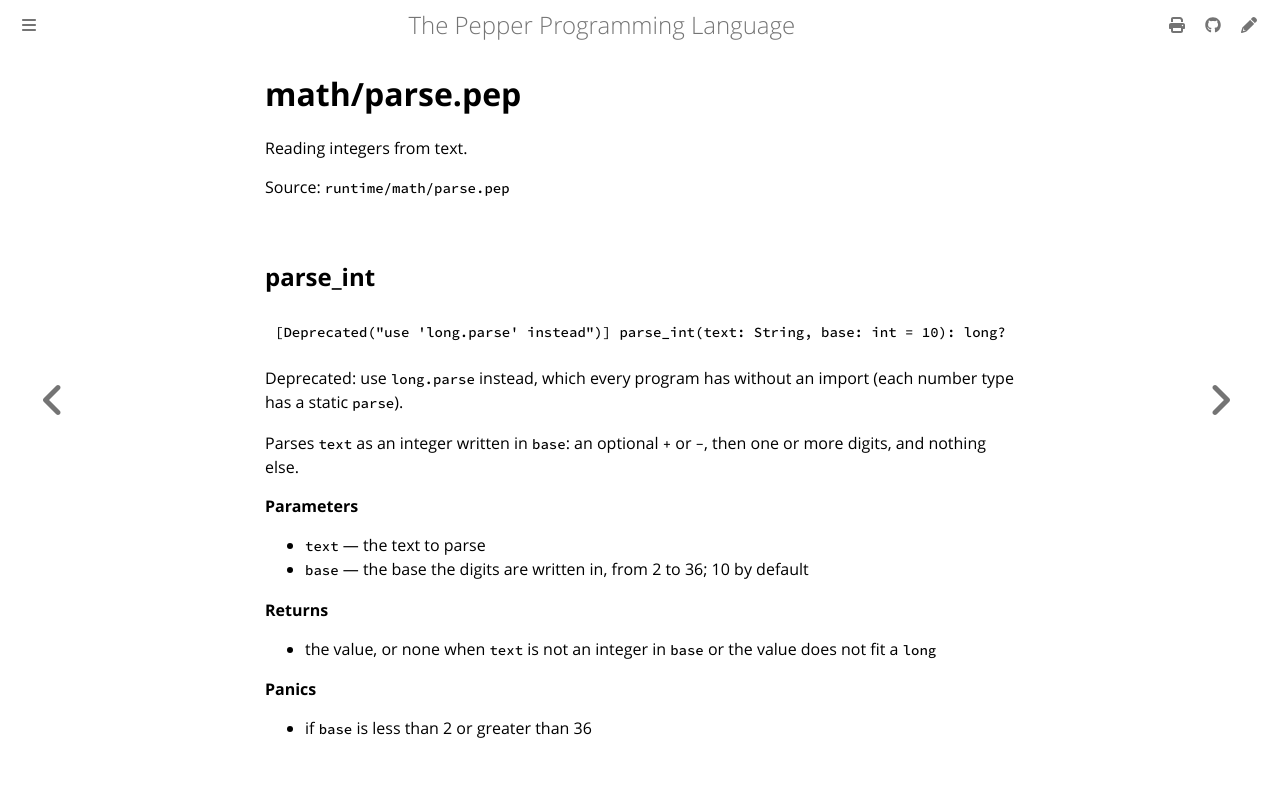

repository: pep-lang/pepper · page: 0.2.1/reference/math-parse.html · generator: mdbook

<!-- Generated from runtime/math/parse.pep by `pep-doc reference`. Do not edit. -->

# Parsing integers

Reading integers from text.

Source: `runtime/math/parse.pep`

## parse_int

```pepper
[Deprecated("use 'long.parse' instead")] parse_int(text: String, base: int = 10): long?
```

Deprecated: use `long.parse` instead, which every program has without an
import (each number type has a static `parse`).

Parses `text` as an integer written in `base`: an optional `+` or `-`,
then one or more digits, and nothing else.

**Parameters**
- `text` — the text to parse
- `base` — the base the digits are written in, from 2 to 36; 10 by default

**Returns**
- the value, or none when `text` is not an integer in `base` or the value does not fit a `long`

**Panics**
- if `base` is less than 2 or greater than 36
